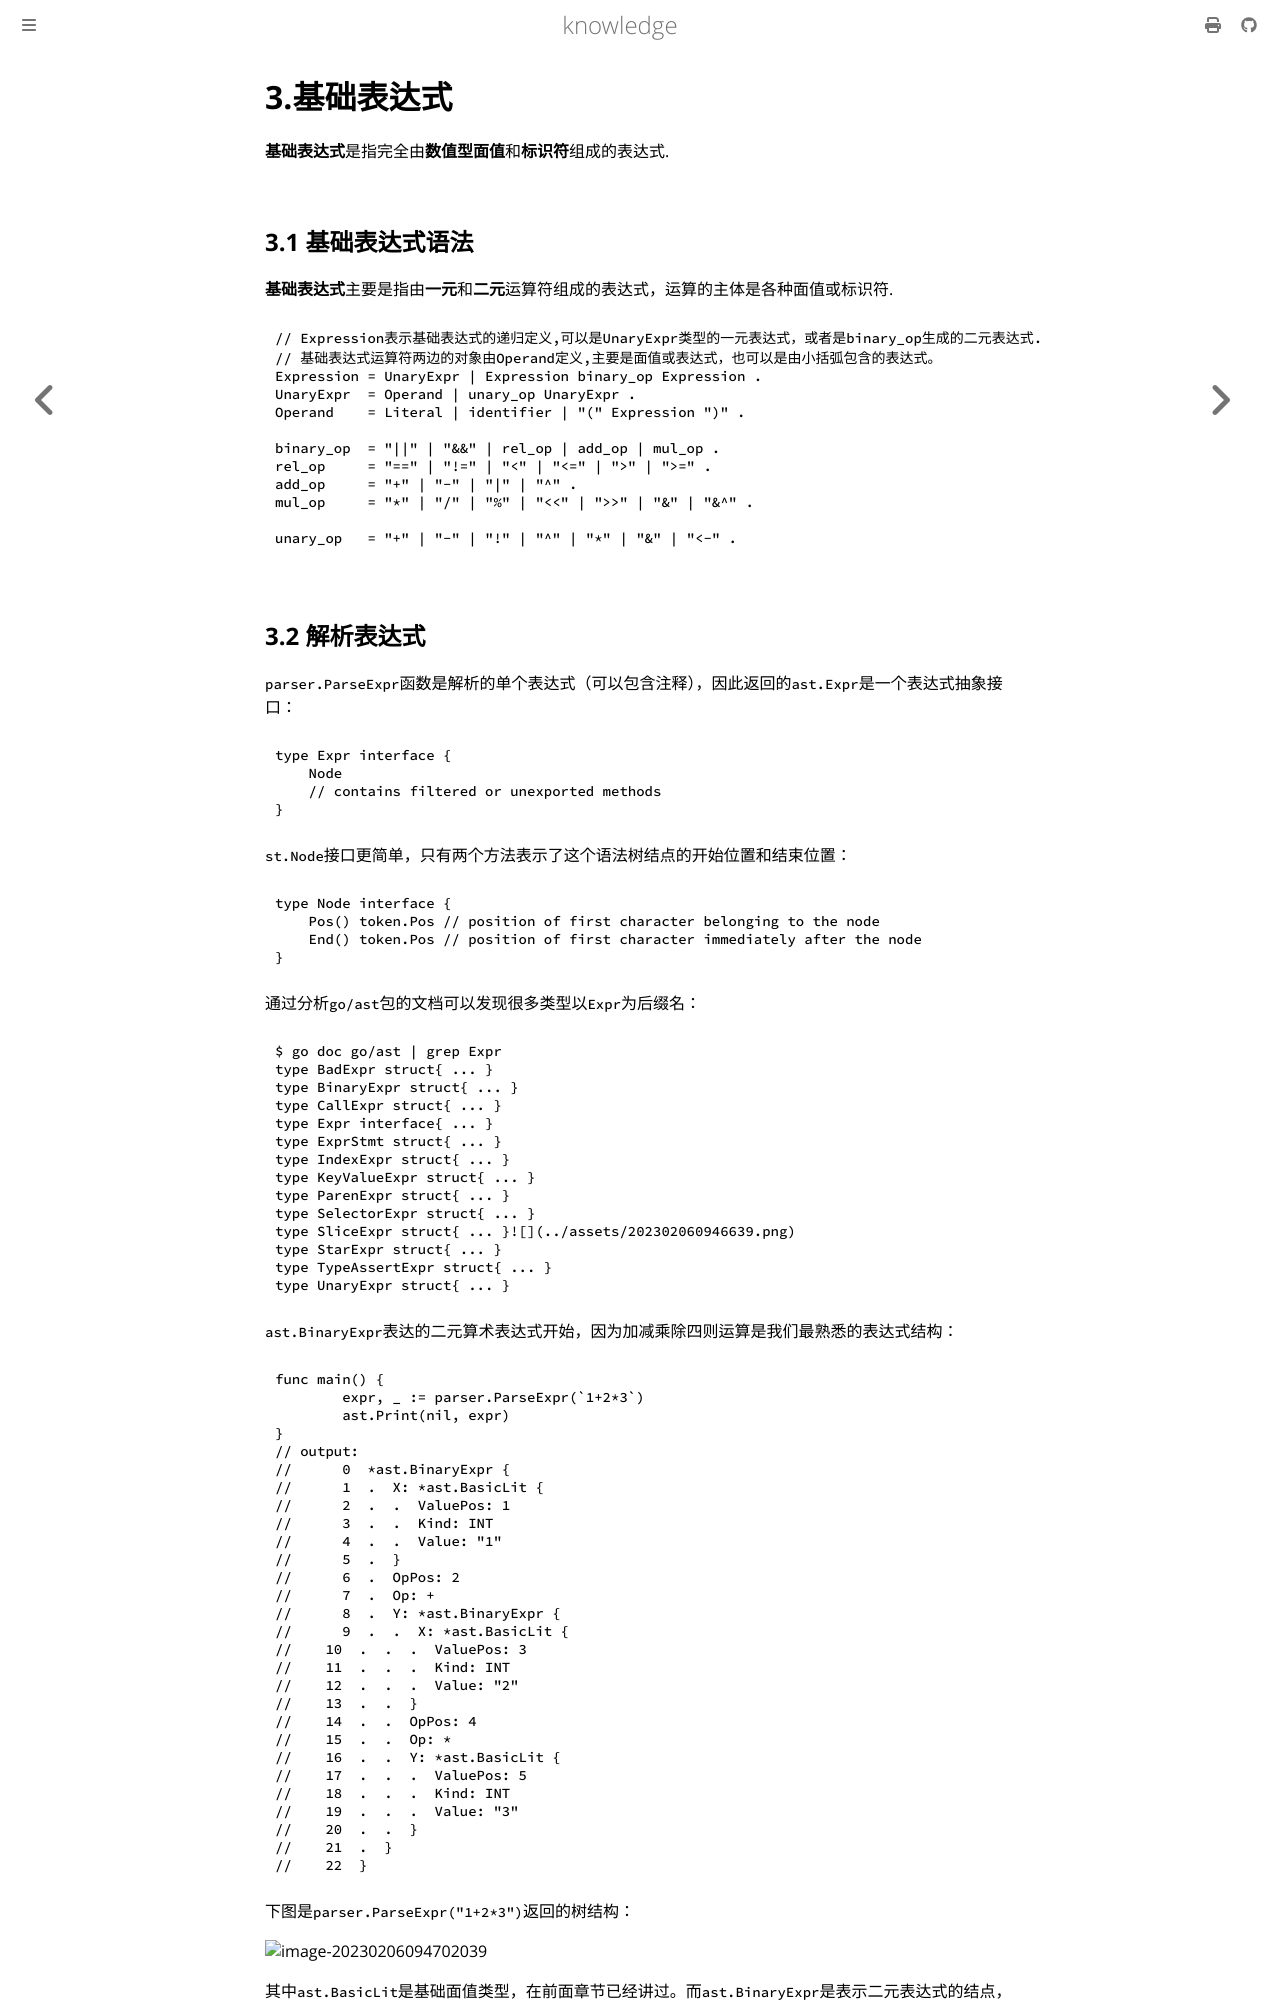

repository: thinkgos/knowledge · page: golang/ast/03-基础表达式.html · generator: mdbook

# 3.基础表达式

**基础表达式**是指完全由**数值型面值**和**标识符**组成的表达式.

## 3.1 基础表达式语法

**基础表达式**主要是指由**一元**和**二元**运算符组成的表达式，运算的主体是各种面值或标识符.

```shell
// Expression表示基础表达式的递归定义,可以是UnaryExpr类型的一元表达式，或者是binary_op生成的二元表达式.
// 基础表达式运算符两边的对象由Operand定义,主要是面值或表达式，也可以是由小括弧包含的表达式。
Expression = UnaryExpr | Expression binary_op Expression .
UnaryExpr  = Operand | unary_op UnaryExpr .
Operand    = Literal | identifier | "(" Expression ")" .

binary_op  = "||" | "&&" | rel_op | add_op | mul_op .
rel_op     = "==" | "!=" | "<" | "<=" | ">" | ">=" .
add_op     = "+" | "-" | "|" | "^" .
mul_op     = "*" | "/" | "%" | "<<" | ">>" | "&" | "&^" .

unary_op   = "+" | "-" | "!" | "^" | "*" | "&" | "<-" .
```
